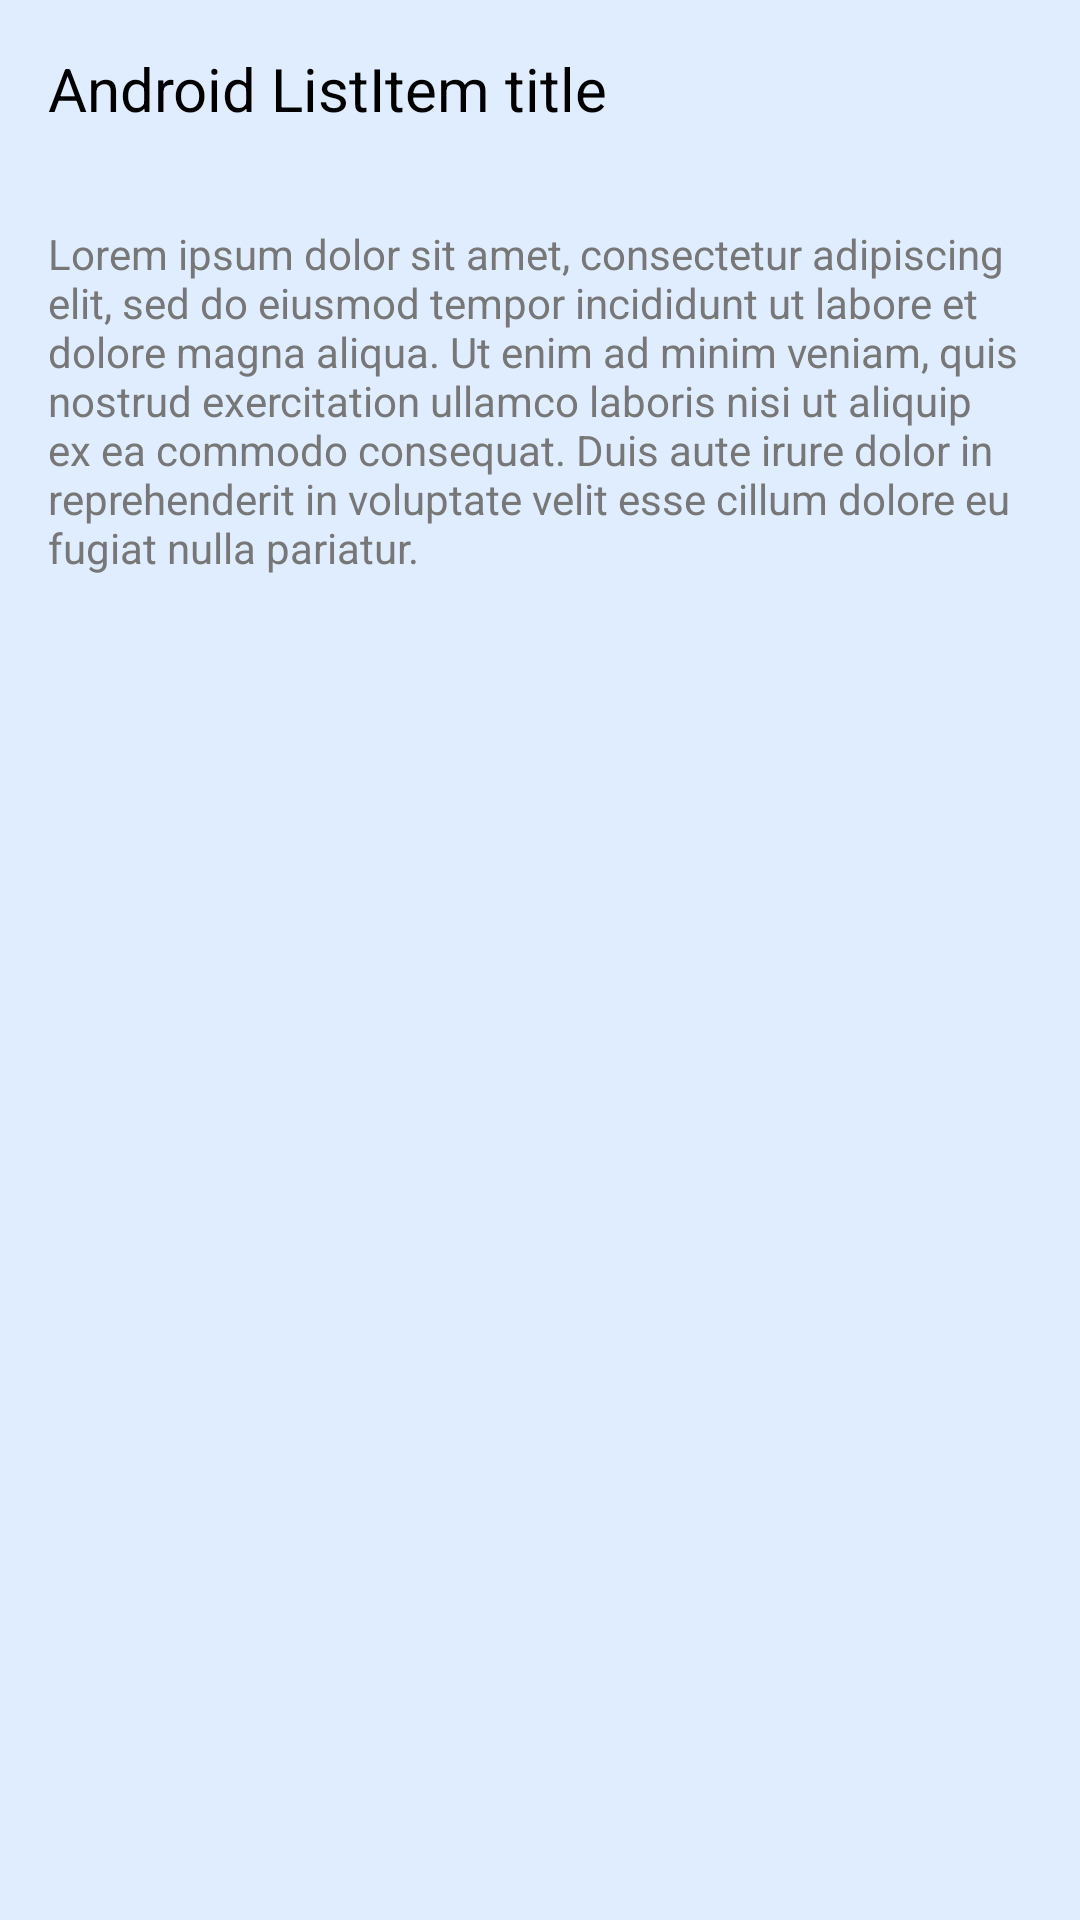

Produce the Android XML layout that renders to this screen, including the resource entries it uses.
<!-- AndroidManifest.xml: application theme BlueTheme -->
<!-- res/layout/activity_second_sample.xml -->
<?xml version="1.0" encoding="utf-8"?>
<androidx.constraintlayout.widget.ConstraintLayout xmlns:android="http://schemas.android.com/apk/res/android"
    android:layout_width="match_parent"
    android:layout_height="match_parent"
    xmlns:app="http://schemas.android.com/apk/res-auto">

    <TextView
        android:id="@+id/sampleTitle"
        android:layout_width="match_parent"
        android:layout_height="wrap_content"
        android:text="@string/sample_title"
        app:layout_constraintTop_toTopOf="parent"
        app:layout_constraintBottom_toTopOf="@id/sampleText"
        app:layout_constraintStart_toStartOf="parent"
        android:layout_margin="@dimen/mediumMargin"
        android:textAppearance="@style/primaryTextColor.Large"/>

    <TextView
        android:id="@+id/sampleText"
        android:layout_width="match_parent"
        android:layout_height="0dp"
        android:text="@string/sample_text"
        android:layout_margin="@dimen/mediumMargin"
        app:layout_constraintTop_toBottomOf="@id/sampleTitle"
        app:layout_constraintBottom_toBottomOf="parent"
        android:textAppearance="@style/secondaryTextColor.Medium"
        />

</androidx.constraintlayout.widget.ConstraintLayout>
<!-- resources referenced by this layout -->
<resources>
  <dimen name="mediumMargin">16sp</dimen>
  <string name="sample_text">Lorem ipsum dolor sit amet, consectetur adipiscing elit, sed do eiusmod tempor incididunt ut labore et dolore magna aliqua. Ut enim ad minim veniam, quis nostrud exercitation ullamco laboris nisi ut aliquip ex ea commodo consequat. Duis aute irure dolor in reprehenderit in voluptate velit esse cillum dolore eu fugiat nulla pariatur.</string>
  <string name="sample_title">Android ListItem title</string>
  <style name="primaryTextColor.Large">
          <item name="android:textSize">@dimen/largeFontSize</item>
      </style>
  <style name="secondaryTextColor.Medium">
          <item name="android:textSize">@dimen/mediumFontSize</item>
      </style>
  <style name="BlueTheme" parent="BaseTheme">
          
          <item name="colorPrimary">@color/primaryBrandColor</item>
          <item name="colorPrimaryDark">@color/primaryDarkBrandColor</item>
          <item name="colorAccent">@color/secondaryBrandColor</item>
  
          
          <item name="android:windowBackground">@color/activityBackground</item>
  
      </style>
  <dimen name="largeFontSize">20sp</dimen>
  <dimen name="mediumFontSize">14sp</dimen>
  <style name="BaseTheme" parent="Theme.AppCompat.DayNight">
          
          <item name="android:textColorPrimary">@color/primaryTextColor</item>
          <item name="android:textColorSecondary">@color/secondaryTextColor</item>
          <item name="android:textColorTertiary">@color/tertiaryTextColor</item>
  
          
          
          <item name="android:textAppearanceSmall">@style/secondaryTextColor.Small</item>
          <item name="android:textAppearanceMedium">@style/primaryTextColor.Medium</item>
          <item name="android:textAppearanceLarge">@style/primaryTextColor.Large</item>
      </style>
  <color name="primaryBrandColor">#1976D2</color>
  <color name="primaryDarkBrandColor">#0f3c80</color>
  <color name="secondaryBrandColor">#00BCD4</color>
  <color name="activityBackground">#e0edff</color>
  <style name="Theme.AppCompat.DayNight" parent="Theme.AppCompat.Light" />
  <color name="primaryTextColor">#000000</color>
  <color name="secondaryTextColor">#777777</color>
  <color name="tertiaryTextColor">#aaaaaa</color>
  <style name="secondaryTextColor.Small">
          <item name="android:textSize">@dimen/smallFontSize</item>
      </style>
  <style name="primaryTextColor.Medium">
          <item name="android:textSize">@dimen/mediumFontSize</item>
      </style>
  <dimen name="smallFontSize">10sp</dimen>
</resources>
